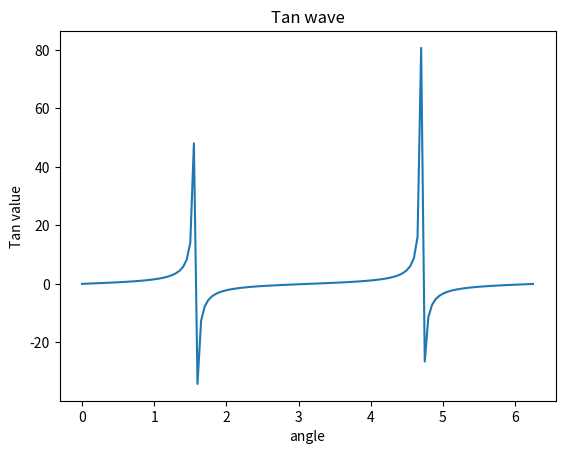

This chart was generated by the following Python code:
from matplotlib import pyplot as plt
import numpy as np
import math #needed for definition of pi
x = np.arange(0, math.pi*2, 0.05)
y = np.tan(x)
plt.plot(x,y)
plt.xlabel("angle")
plt.ylabel("Tan value")
plt.title('Tan wave')
plt.show()